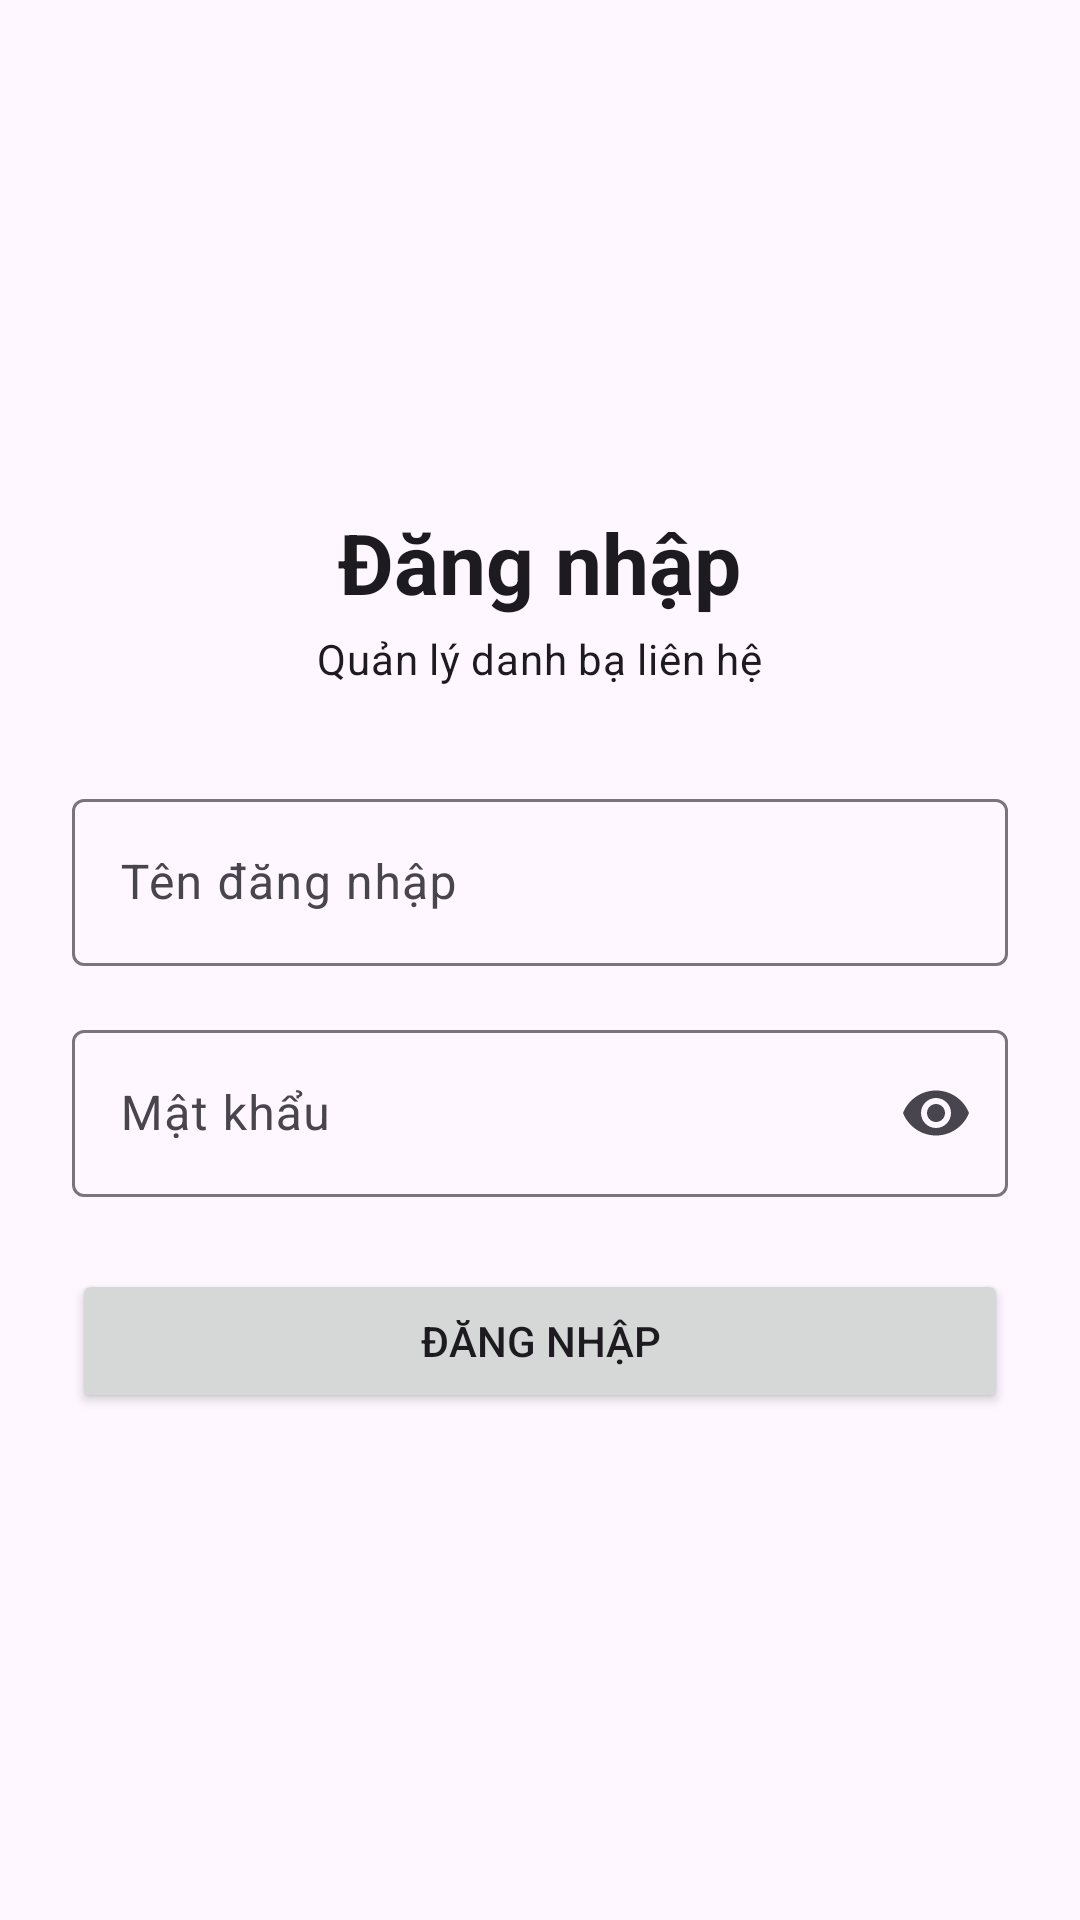

The Android layout XML behind this screen, and the referenced resources:
<!-- AndroidManifest.xml: application theme Theme.ContactsManagement -->
<!-- res/layout/activity_login.xml -->
<?xml version="1.0" encoding="utf-8"?>
<ScrollView xmlns:android="http://schemas.android.com/apk/res/android"
    xmlns:app="http://schemas.android.com/apk/res-auto"
    xmlns:tools="http://schemas.android.com/tools"
    android:id="@+id/main"
    android:layout_width="match_parent"
    android:layout_height="match_parent"
    android:fillViewport="true"
    tools:context=".LoginActivity">

    <LinearLayout
        android:layout_width="match_parent"
        android:layout_height="wrap_content"
        android:gravity="center_vertical"
        android:orientation="vertical"
        android:padding="24dp">

        <TextView
            android:layout_width="wrap_content"
            android:layout_height="wrap_content"
            android:layout_gravity="center_horizontal"
            android:text="@string/login_title"
            android:textAppearance="?attr/textAppearanceHeadlineMedium"
            android:textStyle="bold" />

        <TextView
            android:layout_width="wrap_content"
            android:layout_height="wrap_content"
            android:layout_gravity="center_horizontal"
            android:layout_marginTop="4dp"
            android:layout_marginBottom="32dp"
            android:text="@string/login_subtitle"
            android:textAppearance="?attr/textAppearanceBodyMedium" />

        <com.google.android.material.textfield.TextInputLayout
            android:layout_width="match_parent"
            android:layout_height="wrap_content"
            android:hint="@string/username">

            <com.google.android.material.textfield.TextInputEditText
                android:id="@+id/username_input"
                android:layout_width="match_parent"
                android:layout_height="wrap_content"
                android:inputType="text"
                android:maxLines="1" />
        </com.google.android.material.textfield.TextInputLayout>

        <com.google.android.material.textfield.TextInputLayout
            android:layout_width="match_parent"
            android:layout_height="wrap_content"
            android:layout_marginTop="16dp"
            android:hint="@string/password"
            app:endIconMode="password_toggle">

            <com.google.android.material.textfield.TextInputEditText
                android:id="@+id/password_input"
                android:layout_width="match_parent"
                android:layout_height="wrap_content"
                android:inputType="textPassword"
                android:maxLines="1" />
        </com.google.android.material.textfield.TextInputLayout>

        <TextView
            android:id="@+id/login_error"
            android:layout_width="match_parent"
            android:layout_height="wrap_content"
            android:layout_marginTop="12dp"
            android:textColor="?attr/colorError"
            android:visibility="gone"
            tools:text="@string/error_login_wrong"
            tools:visibility="visible" />

        <Button
            android:id="@+id/login_button"
            android:layout_width="match_parent"
            android:layout_height="wrap_content"
            android:layout_marginTop="24dp"
            android:text="@string/login" />
    </LinearLayout>

</ScrollView>
<!-- resources referenced by this layout -->
<resources>
  <string name="error_login_wrong">Sai tên đăng nhập hoặc mật khẩu</string>
  <string name="login">Đăng nhập</string>
  <string name="login_subtitle">Quản lý danh bạ liên hệ</string>
  <string name="login_title">Đăng nhập</string>
  <string name="password">Mật khẩu</string>
  <string name="username">Tên đăng nhập</string>
  <style name="Theme.ContactsManagement" parent="Base.Theme.ContactsManagement" />
  <style name="Base.Theme.ContactsManagement" parent="Theme.Material3.DayNight.NoActionBar">
      </style>
</resources>
